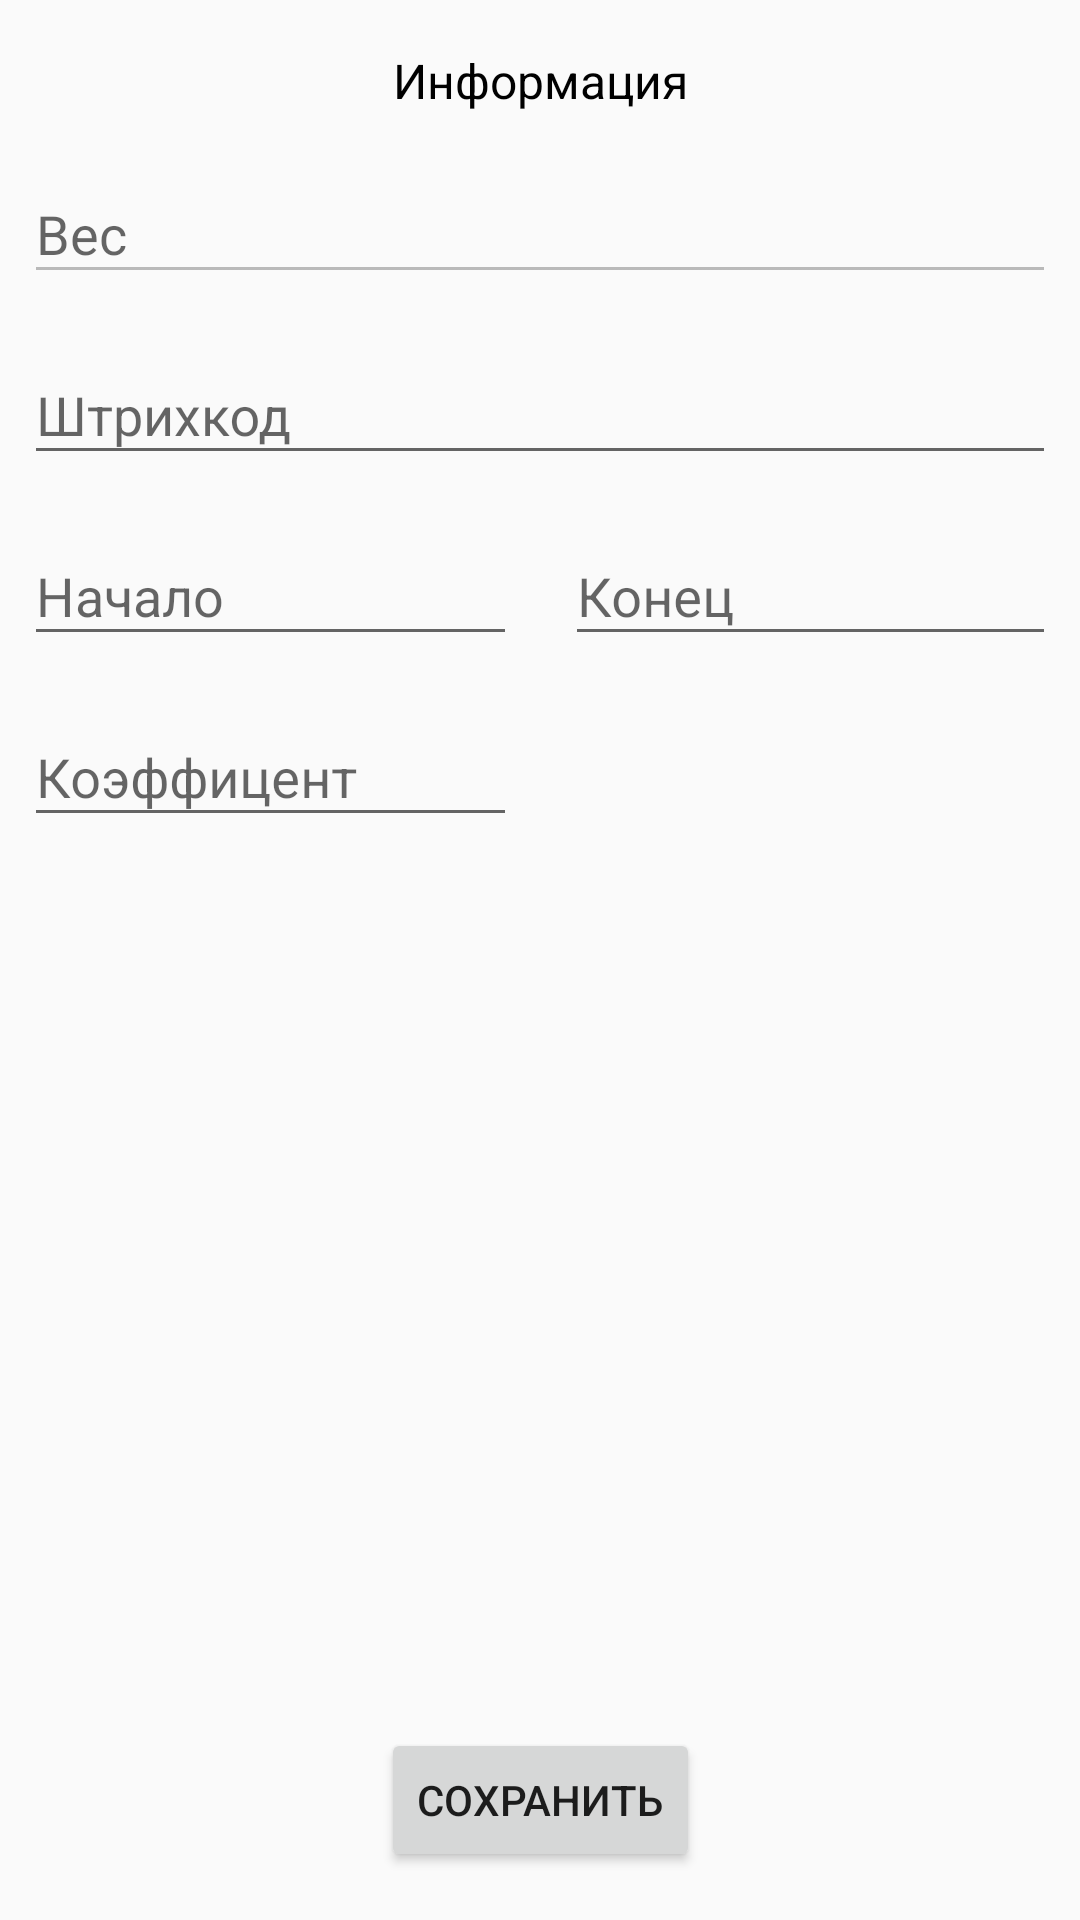

Reconstruct the res/layout file that produces this screen, plus the resources it refers to.
<!-- AndroidManifest.xml: application theme AppTheme -->
<!-- res/layout/dialog_product_scr.xml -->
<?xml version="1.0" encoding="utf-8"?>
<androidx.constraintlayout.widget.ConstraintLayout xmlns:android="http://schemas.android.com/apk/res/android"
        xmlns:app="http://schemas.android.com/apk/res-auto"
        xmlns:tools="http://schemas.android.com/tools"
        android:layout_width="match_parent"
        android:layout_height="match_parent">


    <TextView
            android:id="@+id/tvInfo"
            android:layout_width="0dp"
            android:layout_height="wrap_content"
            android:layout_marginStart="16dp"
            android:layout_marginLeft="16dp"
            android:layout_marginTop="16dp"
            android:layout_marginEnd="16dp"
            android:layout_marginRight="16dp"
            android:gravity="center"
            android:text="Информация"
            android:textColor="@color/colorBlack"
            android:textSize="16sp"
            app:layout_constraintEnd_toEndOf="parent"
            app:layout_constraintStart_toStartOf="parent"
            app:layout_constraintTop_toTopOf="parent" />

    <com.google.android.material.textfield.TextInputLayout
            android:id="@+id/weight"
            android:layout_width="match_parent"
            android:layout_height="wrap_content"
            android:layout_margin="8dp"
            app:layout_constraintEnd_toEndOf="parent"
            app:layout_constraintStart_toStartOf="parent"
            app:layout_constraintTop_toBottomOf="@+id/tvInfo">

        <com.google.android.material.textfield.TextInputEditText
                android:id="@+id/edWeight"
                android:layout_width="match_parent"
                android:layout_height="wrap_content"
                android:enabled="false"
                android:hint="Вес" />


    </com.google.android.material.textfield.TextInputLayout>


    <com.google.android.material.textfield.TextInputLayout
            android:id="@+id/place"
            android:layout_width="match_parent"
            android:layout_height="wrap_content"
            android:layout_margin="8dp"
            app:layout_constraintEnd_toEndOf="parent"
            app:layout_constraintStart_toStartOf="parent"
            app:layout_constraintTop_toBottomOf="@+id/weight">

        <com.google.android.material.textfield.TextInputEditText
                android:id="@+id/edBarcode"
                android:layout_width="match_parent"
                android:layout_height="wrap_content"
                android:hint="Штрихкод" />


    </com.google.android.material.textfield.TextInputLayout>


    <com.google.android.material.textfield.TextInputLayout
            android:id="@+id/start"
            android:layout_width="0dp"
            android:layout_height="wrap_content"
            android:layout_margin="8dp"
            app:layout_constraintEnd_toStartOf="@+id/guideline"
            app:layout_constraintStart_toStartOf="parent"
            app:layout_constraintTop_toBottomOf="@+id/place">

        <com.google.android.material.textfield.TextInputEditText
                android:id="@+id/edStart"
                android:layout_width="match_parent"
                android:layout_height="wrap_content"
                android:hint="Начало"
                android:inputType="number" />


    </com.google.android.material.textfield.TextInputLayout>

    <com.google.android.material.textfield.TextInputLayout
            android:id="@+id/finish"
            android:layout_width="0dp"
            android:layout_height="wrap_content"
            android:layout_margin="8dp"
            app:layout_constraintEnd_toEndOf="parent"
            app:layout_constraintStart_toStartOf="@+id/guideline"
            app:layout_constraintTop_toBottomOf="@+id/place">

        <com.google.android.material.textfield.TextInputEditText
                android:id="@+id/edFinish"
                android:layout_width="match_parent"
                android:layout_height="wrap_content"
                android:hint="Конец"
                android:inputType="number" />

    </com.google.android.material.textfield.TextInputLayout>


    <com.google.android.material.textfield.TextInputLayout
            android:id="@+id/coeff"
            android:layout_width="0dp"
            android:layout_height="wrap_content"
            android:layout_margin="8dp"
            app:layout_constraintEnd_toStartOf="@+id/guideline"
            app:layout_constraintStart_toStartOf="parent"
            app:layout_constraintTop_toBottomOf="@+id/start">

        <com.google.android.material.textfield.TextInputEditText
                android:id="@+id/edCoeff"
                android:layout_width="match_parent"
                android:layout_height="wrap_content"
                android:hint="Коэффицент"
                android:inputType="numberDecimal"/>


    </com.google.android.material.textfield.TextInputLayout>


    <androidx.constraintlayout.widget.Guideline
            android:id="@+id/guideline"
            android:layout_width="wrap_content"
            android:layout_height="wrap_content"
            android:orientation="vertical"
            app:layout_constraintGuide_percent="0.50121653" />

    <Button
        android:id="@+id/btSave"
        android:layout_width="wrap_content"
        android:layout_height="wrap_content"
        android:layout_marginBottom="16dp"
        android:text="Сохранить"
        app:layout_constraintBottom_toBottomOf="parent"
        app:layout_constraintEnd_toEndOf="parent"
        app:layout_constraintStart_toStartOf="parent" />

</androidx.constraintlayout.widget.ConstraintLayout>
<!-- resources referenced by this layout -->
<resources>
  <color name="colorBlack">#000000</color>
  <style name="AppTheme" parent="Theme.AppCompat.Light.DarkActionBar">
          
          <item name="colorPrimary">@color/colorPrimary</item>
          <item name="colorPrimaryDark">@color/colorPrimaryDark</item>
          <item name="colorAccent">@color/colorAccent</item>
      </style>
  <color name="colorPrimary">#008577</color>
  <color name="colorPrimaryDark">#00574B</color>
  <color name="colorAccent">#D81B60</color>
</resources>
